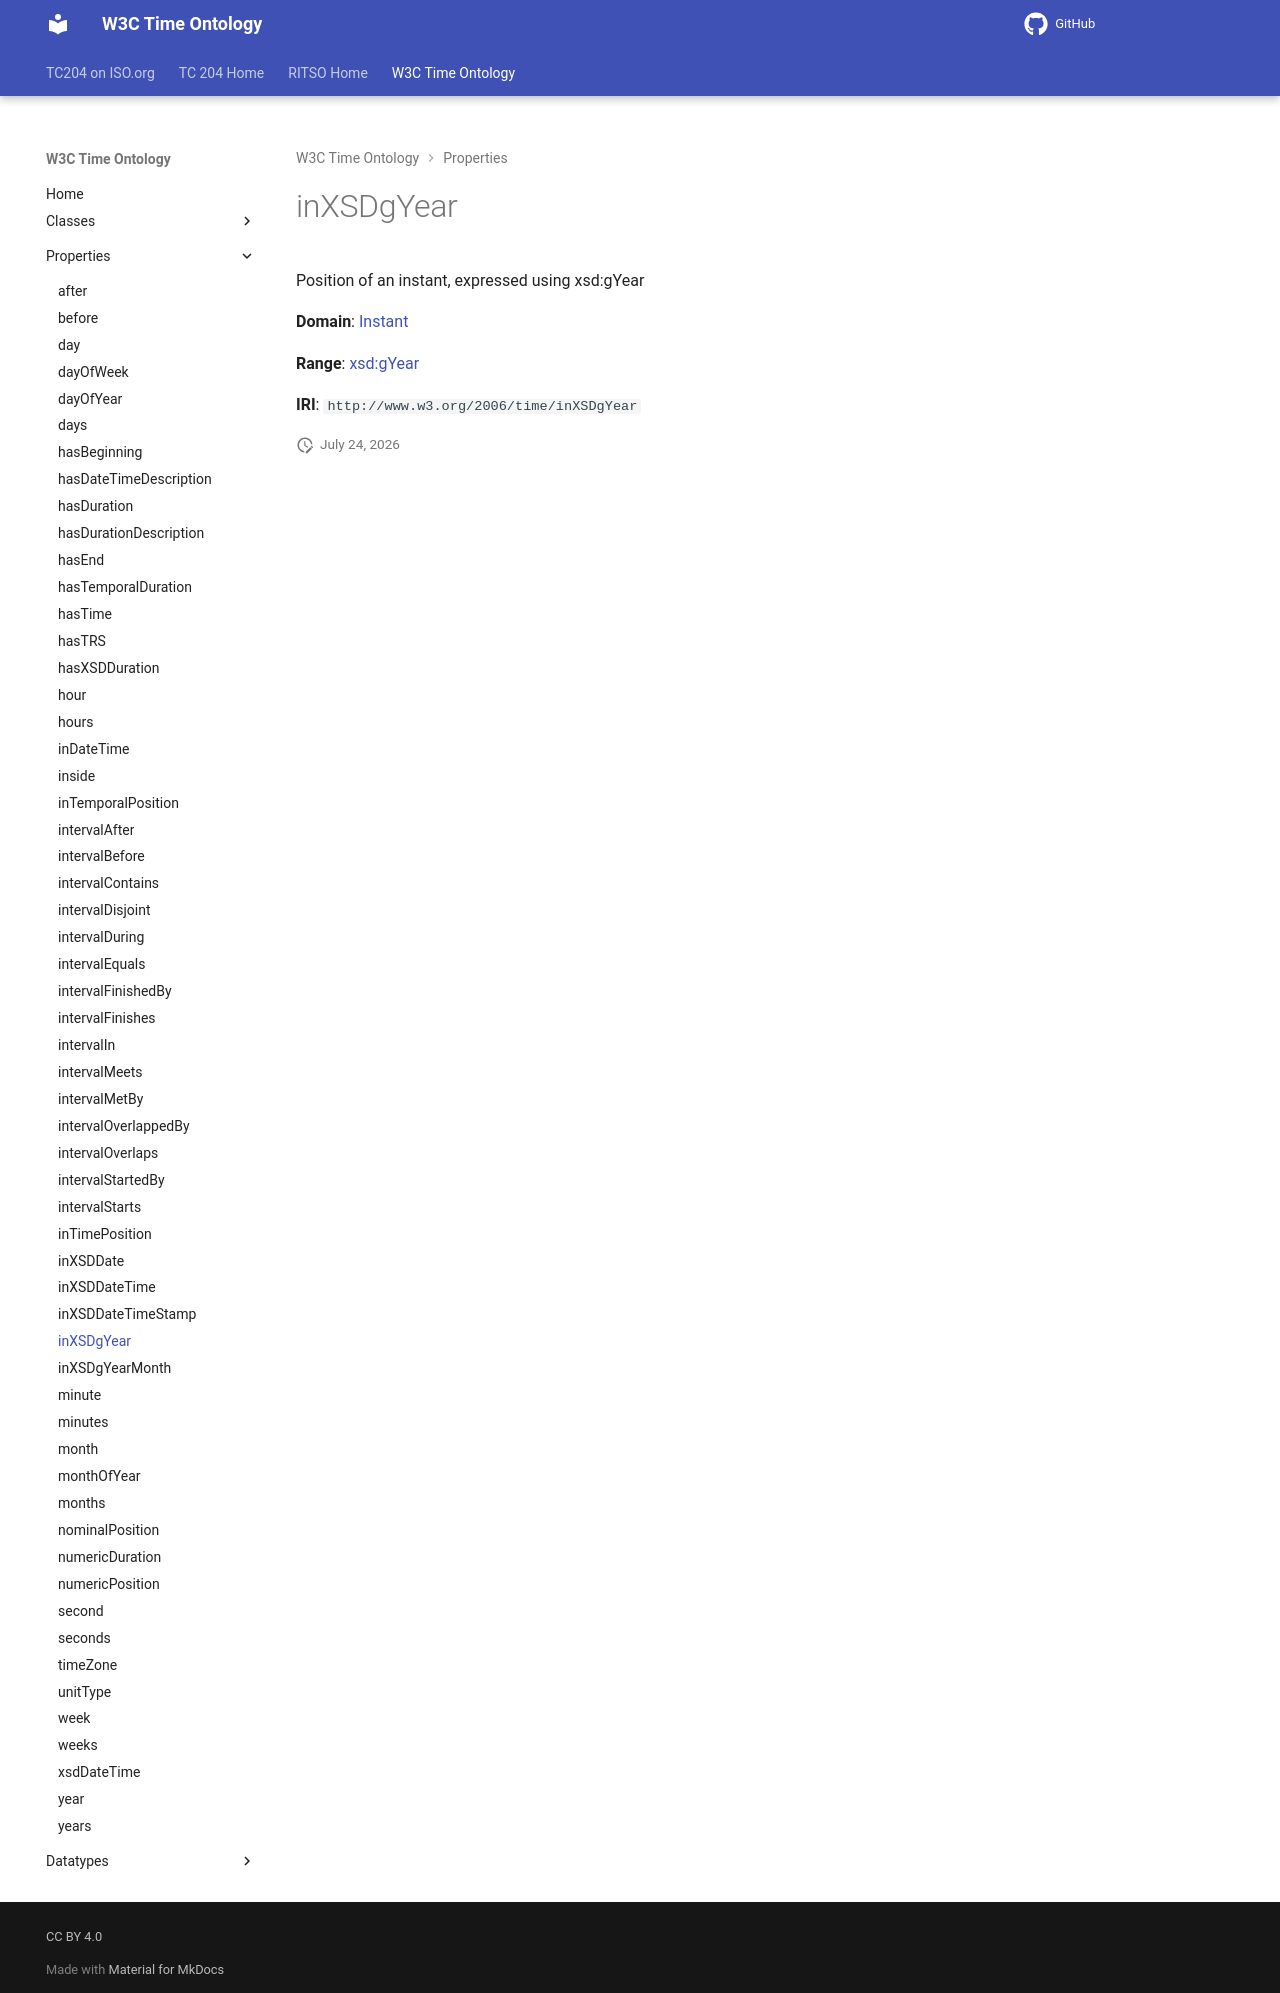

repository: ISO-TC204/ontology-import-time · page: 2026-07-24_15-42-09/properties/inXSDgYear/index.html · generator: mkdocs

# inXSDgYear

Position of an instant, expressed using xsd:gYear

**Domain**: [Instant](../classes/Instant.md)

**Range**: [xsd:gYear](https://w3id.org/citydata/imported/xsd/gYear)

**IRI**: `http://www.w3.org/2006/time/inXSDgYear`
